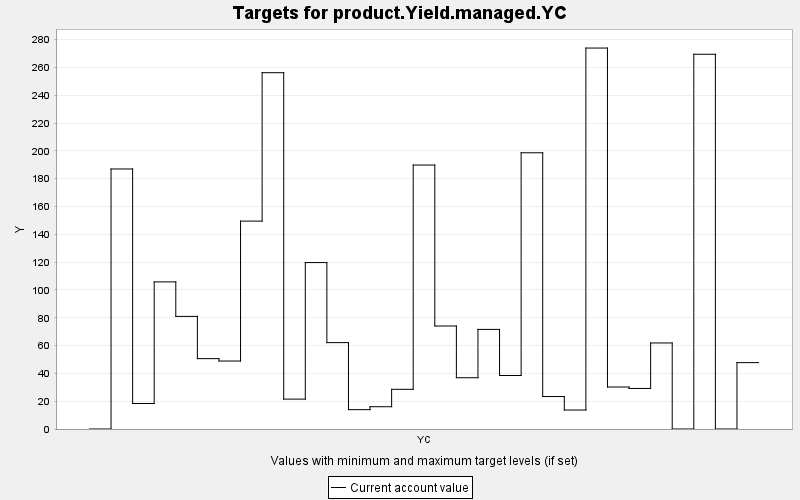

The file beside this chart, header and first rows:
TARGET, PERIOD, YEAR, PERIODWIDTH, MINIMUM, MAXIMUM, MINWEIGHT, MAXWEIGHT, CURRENT, SUMMARY
product.Yield.managed.YC, 0, 0, 10.0, 0.0, 10000, 1.0, 1.0, 0.0, 0.0
product.Yield.managed.YC, 1, 10, 10.0, 0.0, 10000, 1.0, 1.0, 187, 0.0
product.Yield.managed.YC, 2, 20, 10.0, 0.0, 10000, 1.0, 1.0, 18.34, 0.0
product.Yield.managed.YC, 3, 30, 10.0, 0.0, 10000, 1.0, 1.0, 105.8, 0.0
product.Yield.managed.YC, 4, 40, 10.0, 0.0, 10000, 1.0, 1.0, 80.97, 0.0
product.Yield.managed.YC, 5, 50, 10.0, 0.0, 10000, 1.0, 1.0, 50.59, 0.0
product.Yield.managed.YC, 6, 60, 10.0, 0.0, 10000, 1.0, 1.0, 48.88, 0.0
product.Yield.managed.YC, 7, 70, 10.0, 0.0, 10000, 1.0, 1.0, 149.5, 0.0
product.Yield.managed.YC, 8, 80, 10.0, 0.0, 10000, 1.0, 1.0, 256.2, 0.0
product.Yield.managed.YC, 9, 90, 10.0, 0.0, 10000, 1.0, 1.0, 21.49, 0.0
product.Yield.managed.YC, 10, 100, 10.0, 0.0, 10000, 1.0, 1.0, 119.7, 0.0
product.Yield.managed.YC, 11, 110, 10.0, 0.0, 10000, 1.0, 1.0, 62.11, 0.0
product.Yield.managed.YC, 12, 120, 10.0, 0.0, 10000, 1.0, 1.0, 13.91, 0.0
product.Yield.managed.YC, 13, 130, 10.0, 0.0, 10000, 1.0, 1.0, 16.02, 0.0
product.Yield.managed.YC, 14, 140, 10.0, 0.0, 10000, 1.0, 1.0, 28.55, 0.0
product.Yield.managed.YC, 15, 150, 10.0, 0.0, 10000, 1.0, 1.0, 189.8, 0.0
product.Yield.managed.YC, 16, 160, 10.0, 0.0, 10000, 1.0, 1.0, 74.07, 0.0
product.Yield.managed.YC, 17, 170, 10.0, 0.0, 10000, 1.0, 1.0, 36.87, 0.0
product.Yield.managed.YC, 18, 180, 10.0, 0.0, 10000, 1.0, 1.0, 71.62, 0.0
product.Yield.managed.YC, 19, 190, 10.0, 0.0, 10000, 1.0, 1.0, 38.47, 0.0
product.Yield.managed.YC, 20, 200, 10.0, 0.0, 10000, 1.0, 1.0, 198.6, 0.0
product.Yield.managed.YC, 21, 210, 10.0, 0.0, 10000, 1.0, 1.0, 23.34, 0.0
product.Yield.managed.YC, 22, 220, 10.0, 0.0, 10000, 1.0, 1.0, 13.65, 0.0
product.Yield.managed.YC, 23, 230, 10.0, 0.0, 10000, 1.0, 1.0, 273.9, 0.0
product.Yield.managed.YC, 24, 240, 10.0, 0.0, 10000, 1.0, 1.0, 30.19, 0.0
product.Yield.managed.YC, 25, 250, 10.0, 0.0, 10000, 1.0, 1.0, 29.17, 0.0
product.Yield.managed.YC, 26, 260, 10.0, 0.0, 10000, 1.0, 1.0, 61.87, 0.0
product.Yield.managed.YC, 27, 270, 10.0, 0.0, 10000, 1.0, 1.0, 0.0, 0.0
product.Yield.managed.YC, 28, 280, 10.0, 0.0, 10000, 1.0, 1.0, 269.5, 0.0
product.Yield.managed.YC, 29, 290, 10.0, 0.0, 10000, 1.0, 1.0, 0.0, 0.0
product.Yield.managed.YC, 30, 300, 10.0, 0.0, 10000, 1.0, 1.0, 47.73, 0.0
